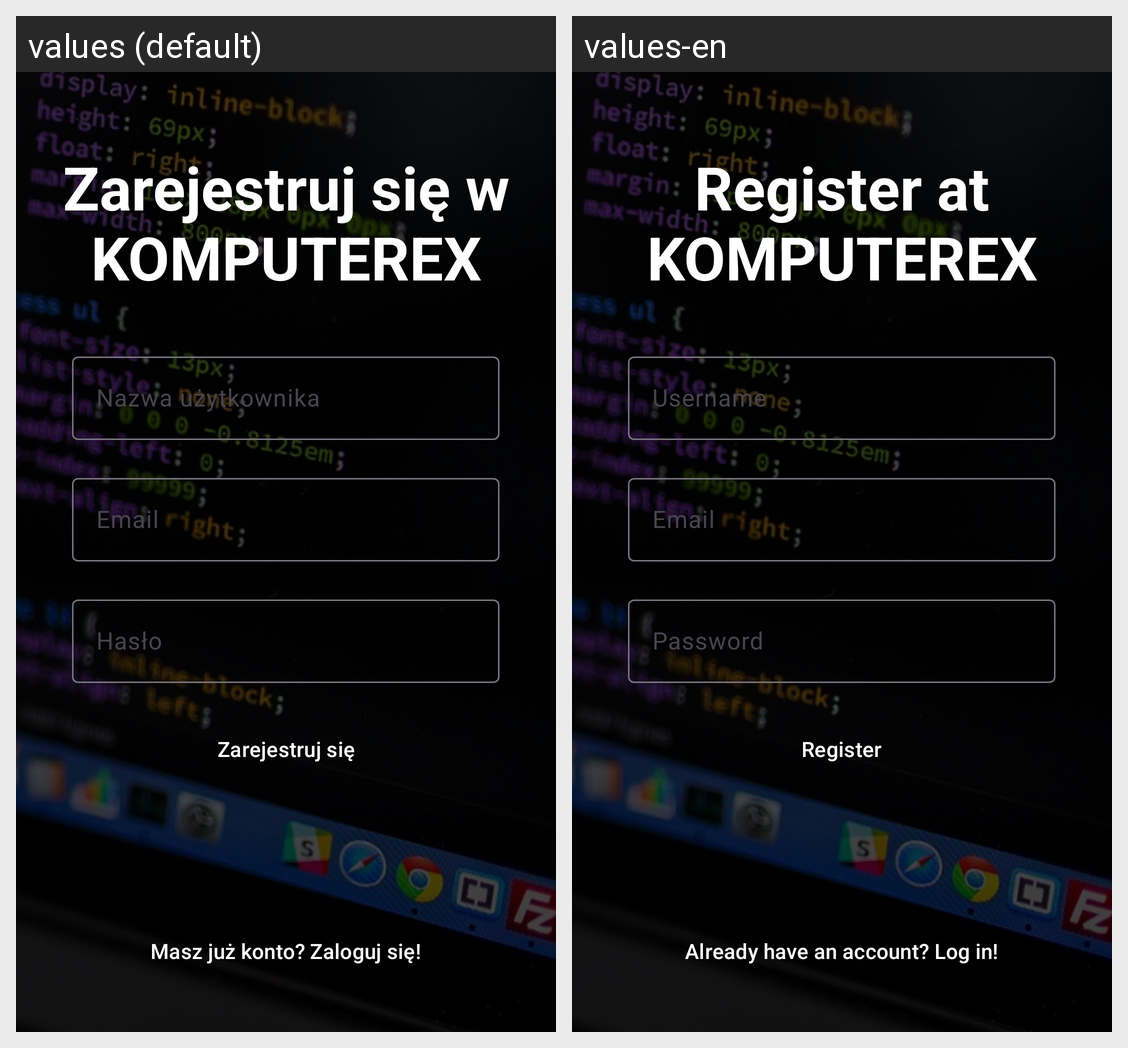

Strings drawn on this Android screen and how each of the app's shown locales translates them:
Android screen res/layout/activity_register.xml rendered under 2 locales, left to right: values (default), values-en. Device: Nexus 5 (rendered at 1080×1920; each locale shown at half size, 540×960, under a caption strip naming it); theme Theme.Sklep.
Strings drawn on this screen, with the default value and each locale's value (text and hints the layout hard-codes, and strings that could not be matched under every locale, appear in the picture but are not listed):

registerInKomputerx
  values: Zarejestruj się w KOMPUTEREX
  values-en: Register at KOMPUTEREX

username
  values: Nazwa użytkownika
  values-en: Username

prompt_email
  values: Email
  values-en: Email  [not translated; the default value is used]

prompt_password
  values: Hasło
  values-en: Password

register
  values: Zarejestruj się
  values-en: Register

loginInfo
  values: Masz już konto? Zaloguj się!
  values-en: Already have an account? Log in!
